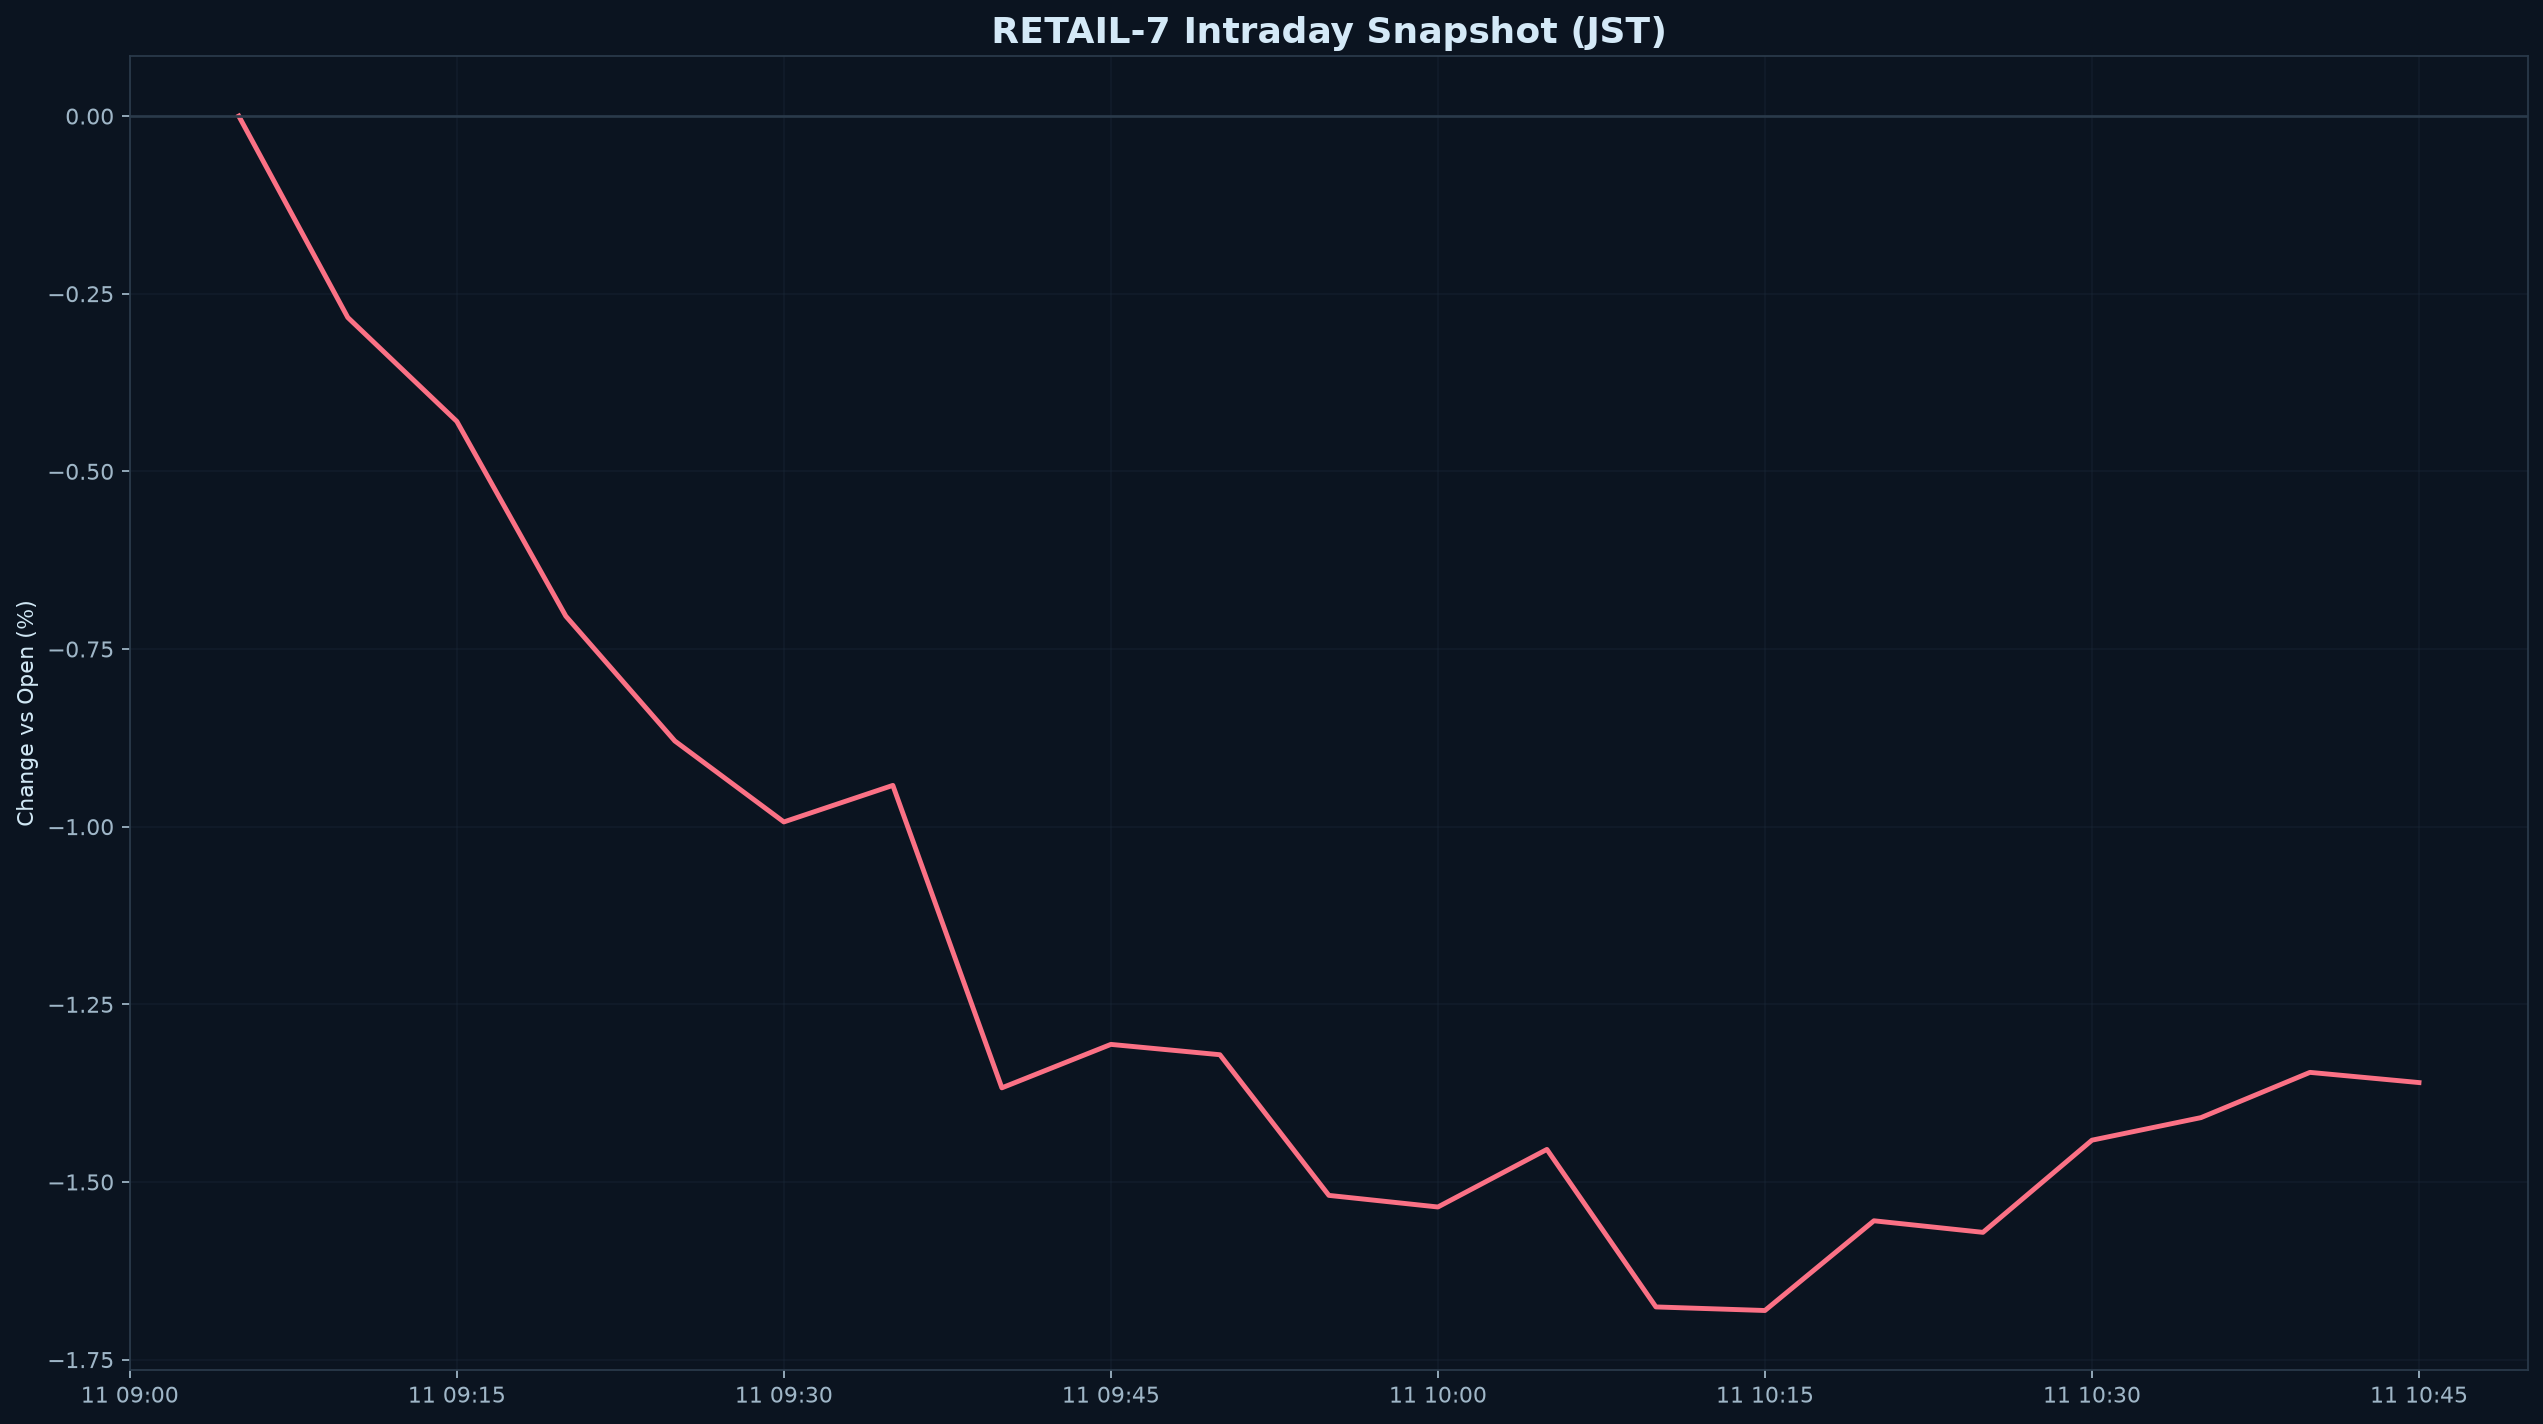

The table this chart was drawn from, first rows:
datetime_jst, pct
2026-11-11 09:05:00+09:00, 0.000000
2026-11-11 09:10:00+09:00, -0.2835
2026-11-11 09:15:00+09:00, -0.4296
2026-11-11 09:20:00+09:00, -0.7037
2026-11-11 09:25:00+09:00, -0.8794
2026-11-11 09:30:00+09:00, -0.9933
2026-11-11 09:35:00+09:00, -0.9419
2026-11-11 09:40:00+09:00, -1.368
2026-11-11 09:45:00+09:00, -1.306
2026-11-11 09:50:00+09:00, -1.321
2026-11-11 09:55:00+09:00, -1.519
2026-11-11 10:00:00+09:00, -1.535
2026-11-11 10:05:00+09:00, -1.454
2026-11-11 10:10:00+09:00, -1.676
2026-11-11 10:15:00+09:00, -1.681
2026-11-11 10:20:00+09:00, -1.555
2026-11-11 10:25:00+09:00, -1.571
2026-11-11 10:30:00+09:00, -1.441
2026-11-11 10:35:00+09:00, -1.409
2026-11-11 10:40:00+09:00, -1.346
2026-11-11 10:45:00+09:00, -1.36
